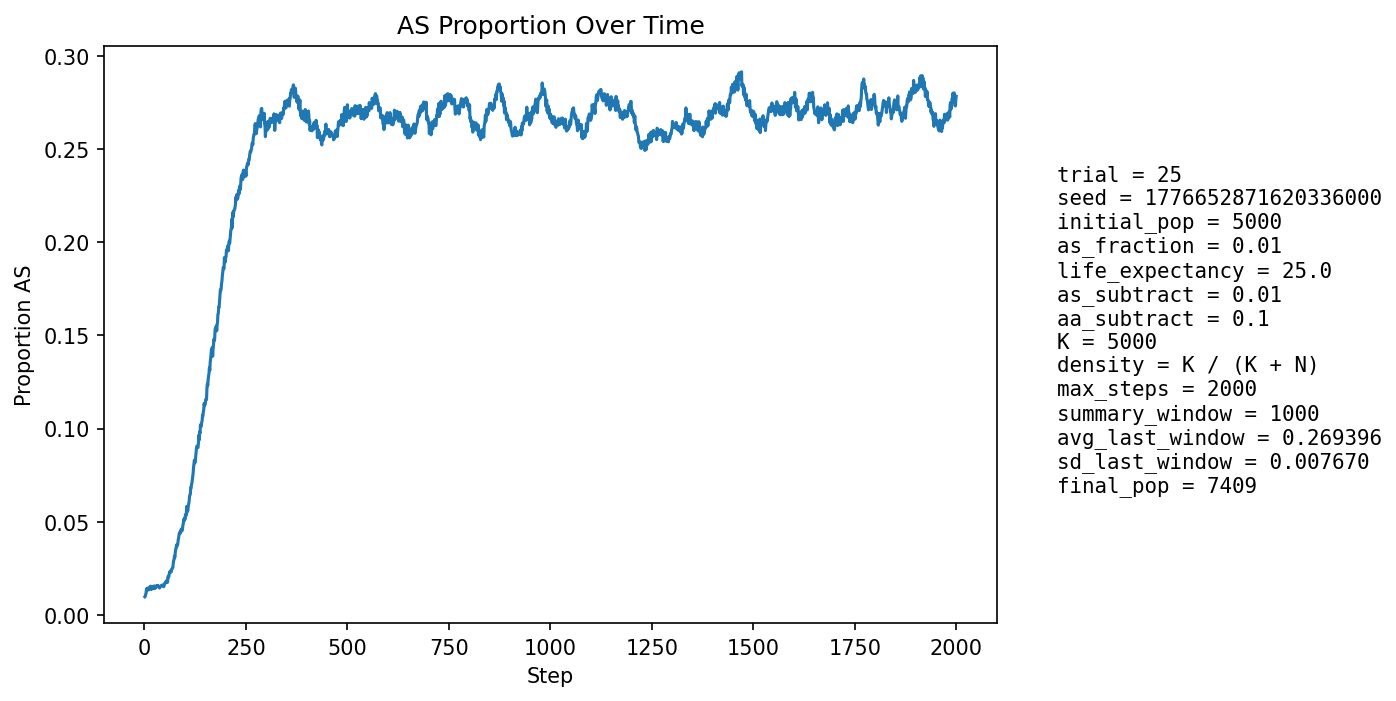

The file beside this chart, header and first rows:
step, population_size, births, newborn_AA, newborn_AS, newborn_SS, prop_newborn_AA, prop_newborn_AS, prop_newborn_SS, prop_repro_AA, prop_repro_AS, prop_AS_population
1, 5310, 1294, 1286, 8, 0, 0.9938, 0.006182, 0.0, 0.9915, 0.008504, 0.009605
2, 5392, 1256, 1250, 6, 0, 0.9952, 0.004777, 0.0, 0.9903, 0.009653, 0.009829
3, 5473, 1248, 1238, 10, 0, 0.992, 0.008013, 0.0, 0.9892, 0.0108, 0.01096
4, 5513, 1209, 1197, 12, 0, 0.9901, 0.009926, 0.0, 0.9862, 0.01382, 0.01161
5, 5613, 1253, 1228, 25, 0, 0.98, 0.01995, 0.0, 0.9863, 0.01367, 0.0139
6, 5709, 1277, 1264, 13, 0, 0.9898, 0.01018, 0.0, 0.9878, 0.01218, 0.01296
7, 5802, 1297, 1280, 17, 0, 0.9869, 0.01311, 0.0, 0.9878, 0.01224, 0.01344
8, 5887, 1305, 1284, 21, 0, 0.9839, 0.01609, 0.0, 0.9879, 0.01206, 0.01427
9, 5978, 1322, 1305, 17, 0, 0.9871, 0.01286, 0.0, 0.9861, 0.0139, 0.01405
10, 6070, 1338, 1327, 11, 0, 0.9918, 0.008221, 0.0, 0.9867, 0.01328, 0.01334
11, 6160, 1355, 1334, 21, 0, 0.9845, 0.0155, 0.0, 0.986, 0.014, 0.01445
12, 6261, 1383, 1368, 15, 0, 0.9892, 0.01085, 0.0, 0.9851, 0.01491, 0.0139
13, 6332, 1378, 1359, 18, 1, 0.9862, 0.01306, 0.0007257, 0.9849, 0.01515, 0.01421
14, 6397, 1381, 1360, 21, 0, 0.9848, 0.01521, 0.0, 0.9856, 0.01438, 0.01469
15, 6459, 1389, 1364, 25, 0, 0.982, 0.018, 0.0, 0.9848, 0.01517, 0.01533
16, 6526, 1402, 1386, 16, 0, 0.9886, 0.01141, 0.0, 0.9857, 0.01431, 0.0144
17, 6583, 1411, 1398, 13, 0, 0.9908, 0.009213, 0.0, 0.9865, 0.01353, 0.01352
18, 6630, 1416, 1394, 22, 0, 0.9845, 0.01554, 0.0, 0.986, 0.01402, 0.01418
19, 6676, 1422, 1395, 27, 0, 0.981, 0.01899, 0.0, 0.9852, 0.01482, 0.01513
20, 6722, 1428, 1406, 22, 0, 0.9846, 0.01541, 0.0, 0.9856, 0.01439, 0.01517
21, 6762, 1433, 1418, 15, 0, 0.9895, 0.01047, 0.0, 0.9863, 0.01369, 0.01434
22, 6797, 1437, 1415, 21, 1, 0.9847, 0.01461, 0.0006959, 0.9858, 0.0142, 0.01486
23, 6832, 1441, 1417, 24, 0, 0.9833, 0.01666, 0.0, 0.9847, 0.01529, 0.01537
24, 6863, 1443, 1423, 20, 0, 0.9861, 0.01386, 0.0, 0.9842, 0.01581, 0.01545
25, 6887, 1447, 1437, 10, 0, 0.9931, 0.006911, 0.0, 0.9843, 0.01573, 0.01394
26, 6907, 1450, 1433, 17, 0, 0.9883, 0.01172, 0.0, 0.984, 0.01596, 0.01419
27, 6928, 1453, 1434, 19, 0, 0.9869, 0.01308, 0.0, 0.9838, 0.01618, 0.01443
28, 6947, 1455, 1432, 23, 0, 0.9842, 0.01581, 0.0, 0.9836, 0.01642, 0.01497
29, 6966, 1456, 1433, 23, 0, 0.9842, 0.0158, 0.0, 0.9848, 0.01523, 0.01536
30, 6981, 1459, 1435, 24, 0, 0.9836, 0.01645, 0.0, 0.9848, 0.01518, 0.01561
31, 6996, 1461, 1443, 18, 0, 0.9877, 0.01232, 0.0, 0.9857, 0.01429, 0.01501
32, 7005, 1461, 1436, 25, 0, 0.9829, 0.01711, 0.0, 0.9855, 0.01455, 0.0157
33, 7015, 1463, 1442, 21, 0, 0.9856, 0.01435, 0.0, 0.9849, 0.01509, 0.0154
34, 7024, 1464, 1442, 22, 0, 0.985, 0.01503, 0.0, 0.9841, 0.01591, 0.01552
35, 7033, 1465, 1445, 20, 0, 0.9863, 0.01365, 0.0, 0.985, 0.01504, 0.01536
36, 7044, 1467, 1448, 19, 0, 0.987, 0.01295, 0.0, 0.9841, 0.01586, 0.01519
37, 7051, 1468, 1453, 15, 0, 0.9898, 0.01022, 0.0, 0.9839, 0.01612, 0.01432
38, 7060, 1469, 1450, 19, 0, 0.9871, 0.01293, 0.0, 0.9836, 0.01638, 0.01459
39, 7067, 1469, 1447, 22, 0, 0.985, 0.01498, 0.0, 0.9836, 0.01637, 0.015
40, 7075, 1470, 1447, 23, 0, 0.9844, 0.01565, 0.0, 0.9839, 0.01607, 0.01527
41, 7082, 1471, 1449, 22, 0, 0.985, 0.01496, 0.0, 0.9848, 0.0152, 0.01539
42, 7085, 1471, 1446, 25, 0, 0.983, 0.017, 0.0, 0.9851, 0.01491, 0.01581
43, 7088, 1471, 1448, 23, 0, 0.9844, 0.01564, 0.0, 0.9848, 0.01519, 0.0158
44, 7087, 1471, 1448, 23, 0, 0.9844, 0.01564, 0.0, 0.9851, 0.0149, 0.01566
45, 7088, 1471, 1448, 23, 0, 0.9844, 0.01564, 0.0, 0.9848, 0.01518, 0.01594
46, 7088, 1472, 1451, 21, 0, 0.9857, 0.01427, 0.0, 0.9843, 0.01574, 0.01552
47, 7090, 1472, 1455, 17, 0, 0.9885, 0.01155, 0.0, 0.984, 0.01602, 0.01509
48, 7091, 1472, 1452, 20, 0, 0.9864, 0.01359, 0.0, 0.9834, 0.01657, 0.01523
49, 7092, 1472, 1443, 29, 0, 0.9803, 0.0197, 0.0, 0.9831, 0.01686, 0.01636
50, 7096, 1472, 1446, 26, 0, 0.9823, 0.01766, 0.0, 0.9832, 0.01685, 0.01677
51, 7099, 1473, 1448, 24, 1, 0.983, 0.01629, 0.0006789, 0.9837, 0.01628, 0.0169
52, 7100, 1473, 1445, 28, 0, 0.981, 0.01901, 0.0, 0.984, 0.01599, 0.01761
53, 7101, 1474, 1451, 22, 1, 0.9844, 0.01493, 0.0006784, 0.9829, 0.01711, 0.01718
54, 7103, 1473, 1449, 24, 0, 0.9837, 0.01629, 0.0, 0.9826, 0.01739, 0.01746
55, 7104, 1473, 1442, 30, 1, 0.979, 0.02037, 0.0006789, 0.9823, 0.01767, 0.01844
56, 7106, 1474, 1453, 21, 0, 0.9858, 0.01425, 0.0, 0.9815, 0.01849, 0.01759
57, 7109, 1474, 1454, 20, 0, 0.9864, 0.01357, 0.0, 0.9815, 0.01849, 0.01744
58, 7111, 1475, 1432, 43, 0, 0.9708, 0.02915, 0.0, 0.9807, 0.01931, 0.02053
59, 7118, 1476, 1449, 27, 0, 0.9817, 0.01829, 0.0, 0.9793, 0.0207, 0.02009
60, 7122, 1476, 1449, 27, 0, 0.9817, 0.01829, 0.0, 0.9793, 0.02068, 0.0205
... 1,940 more rows
